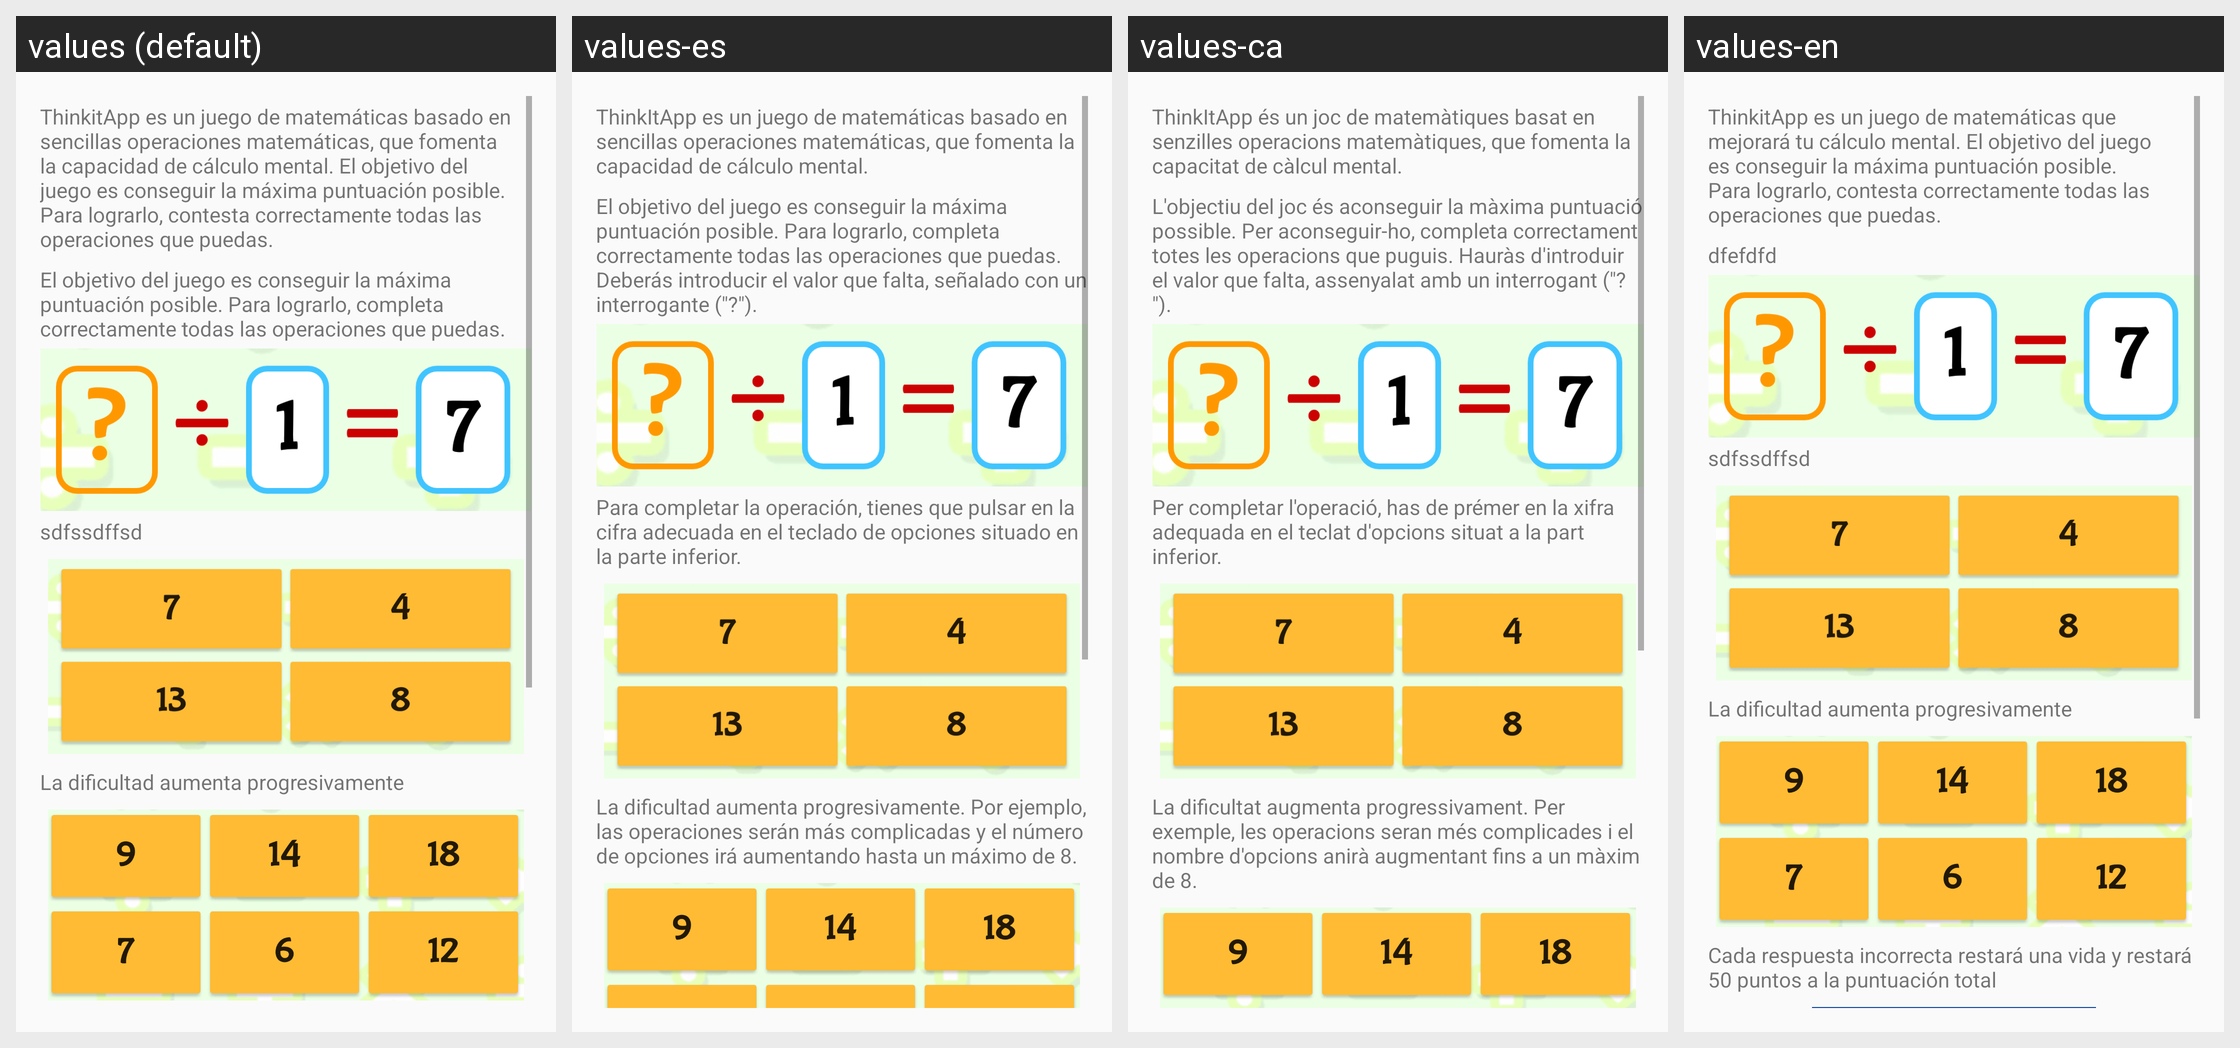

Translations of the strings shown on this Android screen, per locale in the grid:
Android screen res/layout/help_item_2.xml rendered under 4 locales, left to right: values (default), values-es, values-ca, values-en. Device: Nexus 5 (rendered at 1080×1920; each locale shown at half size, 540×960, under a caption strip naming it); theme Theme.AppCompat.Light.NoActionBar.
Other locales in the repository, not shown: values-en-rGB, values-it.
Strings drawn on this screen, with the default value and each locale's value (text and hints the layout hard-codes, and strings that could not be matched under every locale, appear in the picture but are not listed):

help_game_description
  values: ThinkitApp es un juego de matemáticas basado en sencillas operaciones matemáticas, que fomenta la capacidad de cálculo mental. El objetivo del juego es conseguir la máxima puntuación posible. Para lograrlo, contesta correctamente todas las operaciones que puedas.
  values-es: ThinkItApp es un juego de matemáticas basado en sencillas operaciones matemáticas, que fomenta la capacidad de cálculo mental.
  values-ca: ThinkItApp és un joc de matemàtiques basat en senzilles operacions matemàtiques, que fomenta la capacitat de càlcul mental.
  values-en: ThinkitApp es un juego de matemáticas que mejorará tu cálculo mental. El objetivo del juego es conseguir la máxima puntuación posible. Para lograrlo, contesta correctamente todas las operaciones que puedas.

help_game_description2
  values: El objetivo del juego es conseguir la máxima puntuación posible. Para lograrlo, completa correctamente todas las operaciones que puedas.
  values-es: El objetivo del juego es conseguir la máxima puntuación posible. Para lograrlo, completa correctamente todas las operaciones que puedas. Deberás introducir el valor que falta, señalado con un interrogante ("?").
  values-ca: L'objectiu del joc és aconseguir la màxima puntuació possible. Per aconseguir-ho, completa correctament totes les operacions que puguis. Hauràs d'introduir el valor que falta, assenyalat amb un interrogant ("? ").
  values-en: dfefdfd

help_game_description3
  values: sdfssdffsd
  values-es: Para completar la operación, tienes que pulsar en la cifra adecuada en el teclado de opciones situado en la parte inferior.
  values-ca: Per completar l'operació, has de prémer en la xifra adequada en el teclat d'opcions situat a la part inferior.
  values-en: sdfssdffsd

help_difficult_description
  values: La dificultad aumenta progresivamente
  values-es: La dificultad aumenta progresivamente. Por ejemplo, las operaciones serán más complicadas y el número de opciones irá aumentando hasta un máximo de 8.
  values-ca: La dificultat augmenta progressivament. Per exemple, les operacions seran més complicades i el nombre d'opcions anirà augmentant fins a un màxim de 8.
  values-en: La dificultad aumenta progresivamente
